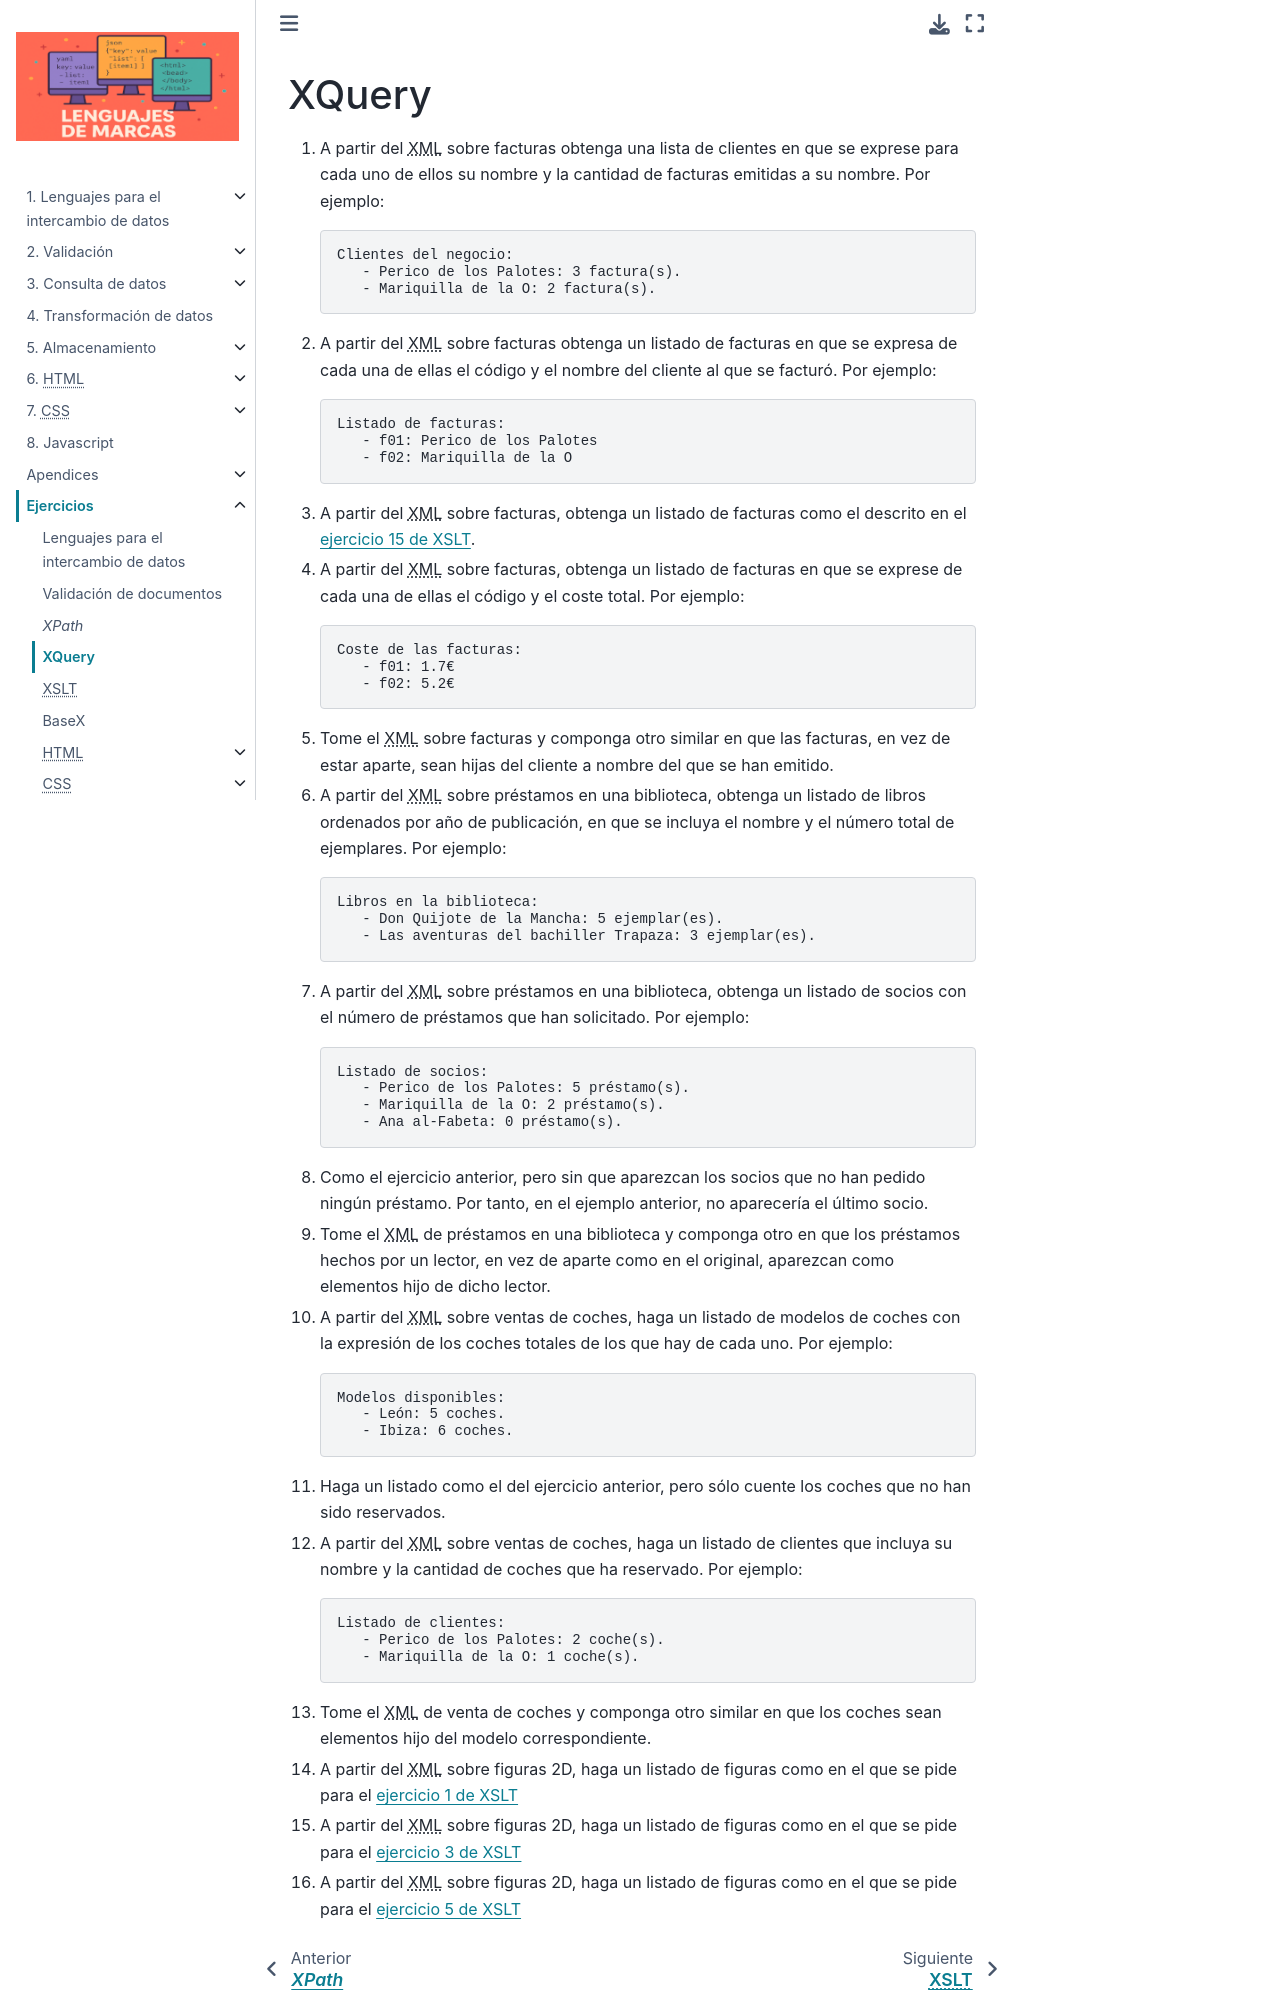

repository: sio2sio2/LM · page: 99.ejercicios/40.xquery.html · generator: sphinx

.. _ej-xquery:

XQuery
======

#. A partir del |XML| sobre facturas obtenga una lista de clientes en que se
   exprese para cada uno de ellos su nombre y la cantidad de facturas emitidas
   a su nombre. Por ejemplo:

   .. code-block:: none

      Clientes del negocio:
         - Perico de los Palotes: 3 factura(s).
         - Mariquilla de la O: 2 factura(s).

   .. rst-class:: sol-oculta

      :download:`Solución propuesta </99.ejercicios/soluciones/facturas/xquery/facturas-01.xq>`.

#. A partir del |XML| sobre facturas obtenga un listado de facturas en
   que se expresa de cada una de ellas el código y el nombre del cliente al que
   se facturó. Por ejemplo:

   .. code-block:: none

      Listado de facturas:
         - f01: Perico de los Palotes
         - f02: Mariquilla de la O

   .. rst-class:: sol-oculta

      :download:`Solución propuesta </99.ejercicios/soluciones/facturas/xquery/facturas-02.xq>`.

#. A partir del |XML| sobre facturas, obtenga un listado de facturas
   como el descrito en el :ref:`ejercicio 15 de XSLT <ej-xslt-15>`.

#. A partir del |XML| sobre facturas, obtenga un listado de facturas
   en que se exprese de cada una de ellas el código y el coste total. Por
   ejemplo:

   .. code-block:: none

      Coste de las facturas:
         - f01: 1.7€
         - f02: 5.2€

   .. rst-class:: sol-oculta

      | :download:`Solución propuesta 1 </99.ejercicios/soluciones/facturas/xquery/facturas-04.xq>`.
      | :download:`Solución propuesta 2 </99.ejercicios/soluciones/facturas/xquery/facturas-04b.xq>` (usando *XPath* 1.0).

#. Tome el |XML| sobre facturas y componga otro similar en que
   las facturas, en vez de estar aparte, sean hijas del cliente
   a nombre del que se han emitido.

   .. rst-class:: sol-oculta

      | :download:`Solución propuesta 1 </99.ejercicios/soluciones/facturas/xquery/facturas-05.xq>` (sin modificaciones en memoria).
      | :download:`Solución propuesta 2 </99.ejercicios/soluciones/facturas/xquery/facturas-05b.xq>` (con modificaciones en memoria).

#. A partir del |XML| sobre préstamos en una biblioteca, obtenga un listado de
   libros ordenados por año de publicación, en que se incluya el nombre y el
   número total de ejemplares. Por ejemplo:

   .. code-block:: none

      Libros en la biblioteca:
         - Don Quijote de la Mancha: 5 ejemplar(es).
         - Las aventuras del bachiller Trapaza: 3 ejemplar(es).

#. A partir del |XML| sobre préstamos en una biblioteca, obtenga un listado de
   socios con el número de préstamos que han solicitado. Por ejemplo:

   .. code-block:: none

      Listado de socios:
         - Perico de los Palotes: 5 préstamo(s).
         - Mariquilla de la O: 2 préstamo(s).
         - Ana al-Fabeta: 0 préstamo(s).

#. Como el ejercicio anterior, pero sin que aparezcan los socios que no han
   pedido ningún préstamo. Por tanto, en el ejemplo anterior, no aparecería el
   último socio.

#. Tome el |XML| de préstamos en una biblioteca y componga otro en que los
   préstamos hechos por un lector, en vez de aparte como en el original,
   aparezcan como elementos hijo de dicho lector.

#. A partir del |XML| sobre ventas de coches, haga un listado de modelos de
   coches con la expresión de los coches totales de los que hay de cada uno. Por
   ejemplo:

   .. code-block:: none

      Modelos disponibles:
         - León: 5 coches.
         - Ibiza: 6 coches.

#. Haga un listado como el del ejercicio anterior, pero sólo cuente los coches
   que no han sido reservados.

#. A partir del |XML| sobre ventas de coches, haga un listado de clientes que
   incluya su nombre y la cantidad de coches que ha reservado. Por ejemplo:

   .. code-block:: none

      Listado de clientes:
         - Perico de los Palotes: 2 coche(s).
         - Mariquilla de la O: 1 coche(s).

#. Tome el |XML| de venta de coches y componga otro similar en que los coches
   sean elementos hijo del modelo correspondiente.

#. A partir del |XML| sobre figuras 2D, haga un listado de figuras como en el
   que se pide para el :ref:`ejercicio 1 de XSLT <ej-xslt>`

#. A partir del |XML| sobre figuras 2D, haga un listado de figuras como en el
   que se pide para el :ref:`ejercicio 3 de XSLT <ej-xslt-3>`

   .. rst-class:: sol-oculta

      :download:`Solución propuesta </99.ejercicios/soluciones/grafico/xquery/grafico-02.xq>`.
